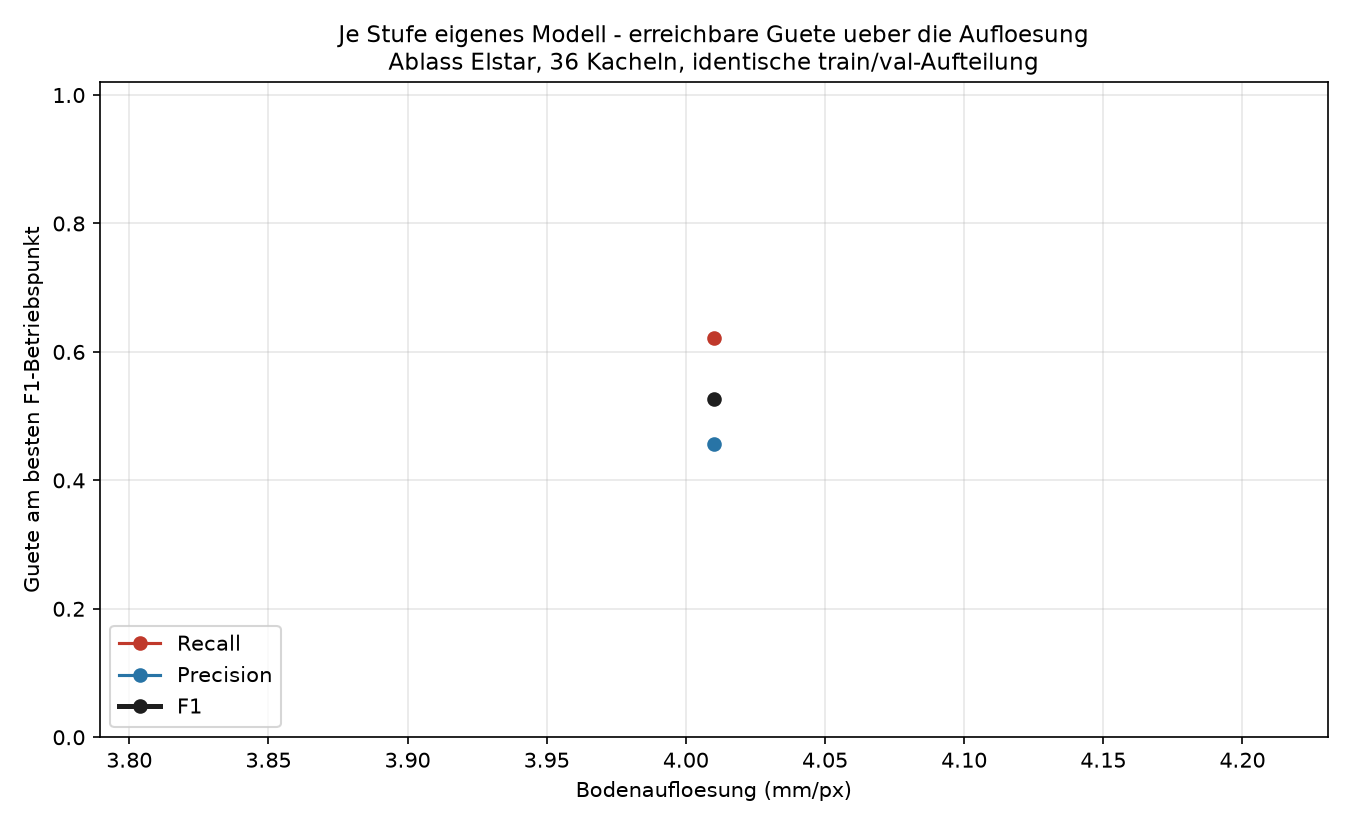

The table this chart was drawn from, first rows:
hoehe_m, mm_pro_px, faktor, geflogen, conf, TP, FP, FN, precision, recall, f1
10.7, 4.01, 0.4766, ja, 0.2, 288, 342, 175, 0.4571, 0.622, 0.527
